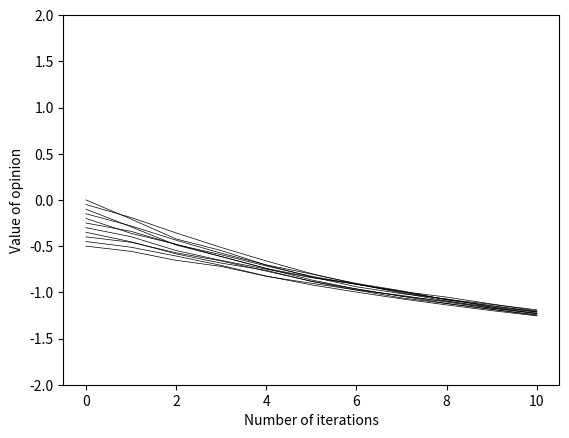

Generate this figure with matplotlib:
import math
import numpy as np
import matplotlib.pyplot as plt

e            = math.e
intens_coe   =   0.1
occur_thresh =   0.2
agent_num    =    11
iterations   =    10

# Definition function: agents interact with each other
def Agents_interaction(agents,agent_num,occur_thresh,intens_coe):
    agents_nextrow = list(agents[-1])
    agents_nextrow = [round(i,8) for i in agents_nextrow]
    random_coe = np.random.rand(agent_num,agent_num)
    list_interact = []
    for i in range(agent_num):
        t = i + 1
        while t < agent_num:
            if random_coe[i,t] >= occur_thresh:
               list_interact.append([i,t])
            t += 1
    np.random.shuffle(list_interact)
    for j in list_interact:
        agents_nextrow[j[0]],agents_nextrow[j[1]] \
        = agents_nextrow[j[0]] + intens_coe \
            * pow(10,(-1*abs(agents_nextrow[j[0]])))\
                    *pow(1,-1*(abs(agents_nextrow[j[0]]-agents_nextrow[j[1]]))) * agents_nextrow[j[1]],\
          agents_nextrow[j[1]] + intens_coe \
              * pow(10,(-1*abs(agents_nextrow[j[1]])))\
                      *pow(1,-1*(abs(agents_nextrow[j[0]]-agents_nextrow[j[1]]))) *  agents_nextrow[j[0]]
    agents = np.append(agents,[agents_nextrow],axis=0)
    return  agents
#Definition function:  Draw pictures to show agents' opinions
def Agents_mapping(agents):
    n,m = agents.shape
    for y in range(m):
        plt.plot(range(n),agents[:,y],'k-',linewidth=0.5)
    plt.xlabel('Number of iterations')
    plt.ylabel('Value of opinion')
    plt.ylim([-2,2])
    plt.show


#Initializes the agents opinion
agents = np.array([np.random.rand(agent_num)])
if agent_num % 2 == 0:
    for i in range(agent_num):
        if i < agent_num/2:
            agents[0,i]=i*(0.5/agent_num)-0.5
        else:
            agents[0,i]=(i+1)*0.5/agent_num-0.5
else:
    for i in range(agent_num):
        agents[0,i]=i*0.5/(agent_num-1)-0.5

#Play an iterative game
for x in range(iterations):
    
    agents = Agents_interaction(agents,agent_num,occur_thresh,intens_coe)


#Show the iterative game process in graph
Agents_mapping(agents)

